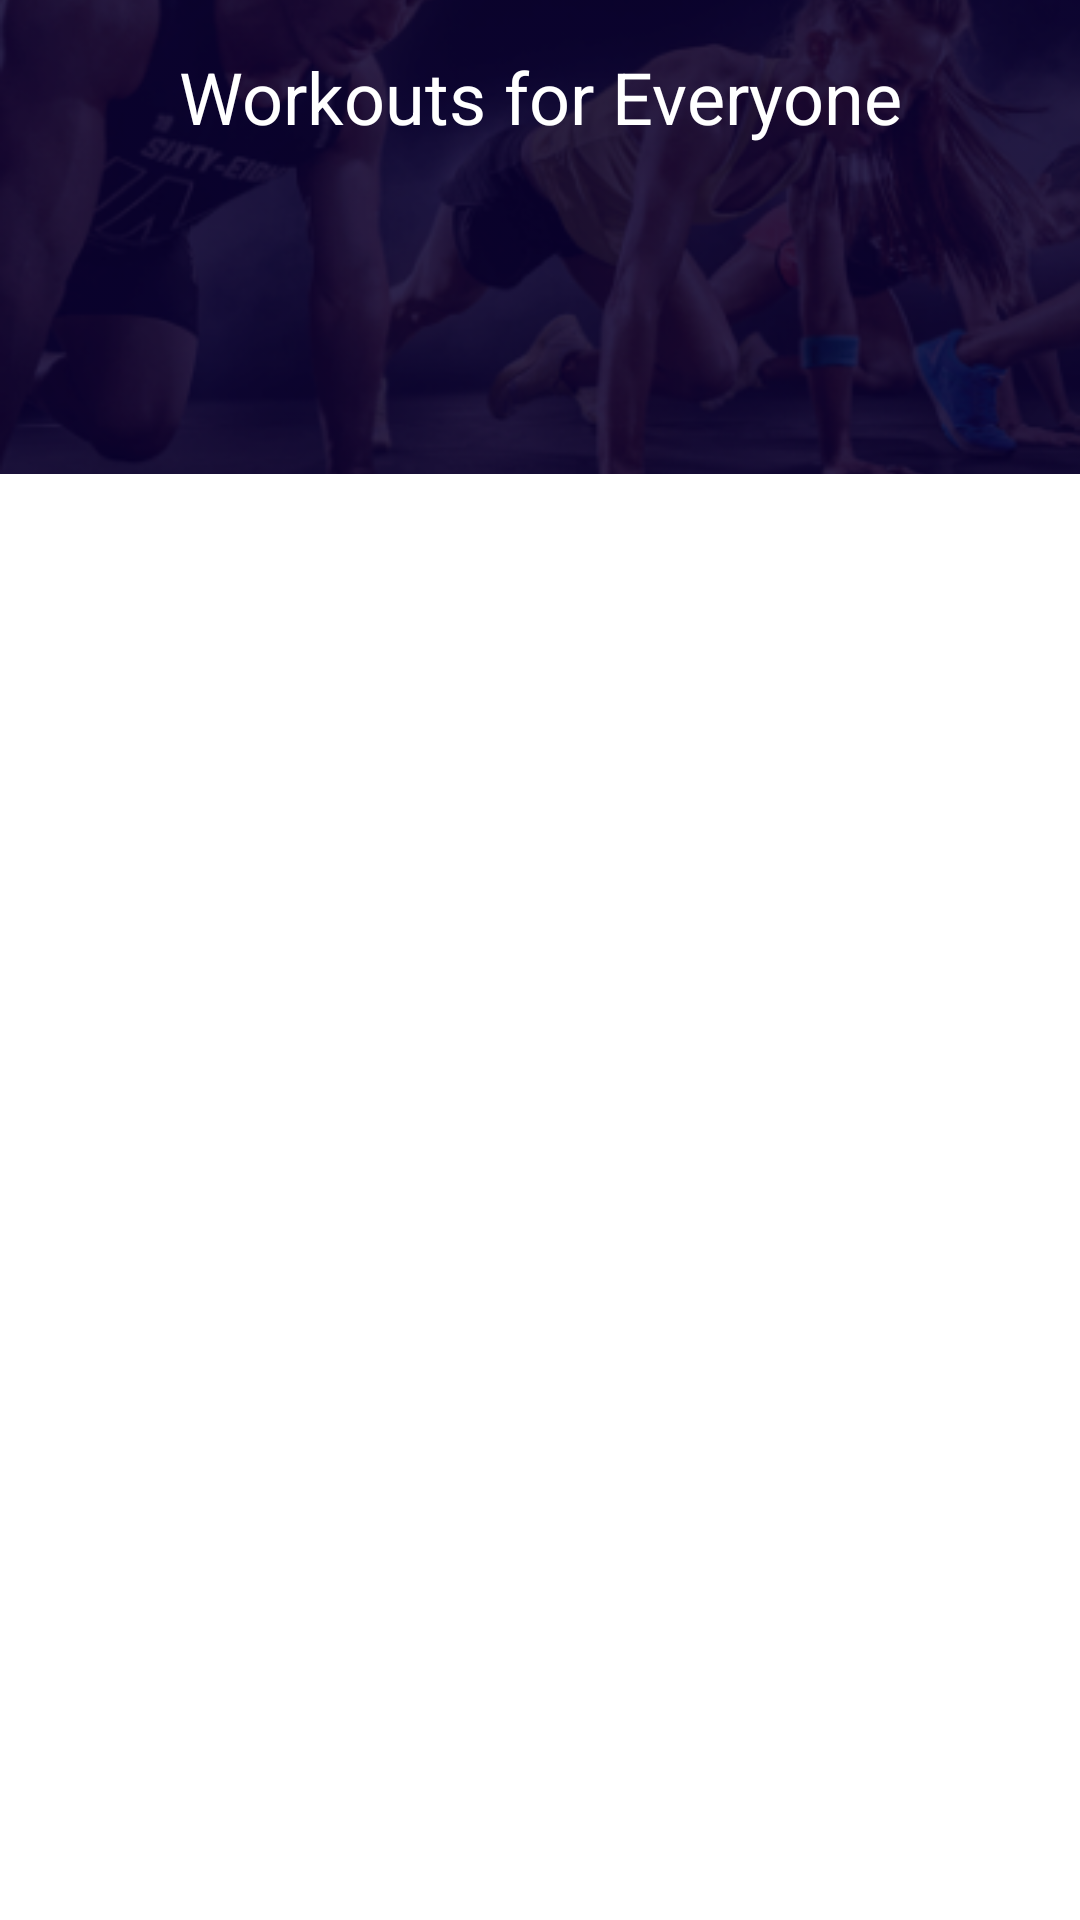

Write the Android layout XML for this screen, with the resource values it uses.
<!-- AndroidManifest.xml: application theme Theme.AndroidProject1 -->
<!-- res/layout/fragment_home.xml -->
<?xml version="1.0" encoding="utf-8"?>
<androidx.constraintlayout.widget.ConstraintLayout
    xmlns:android="http://schemas.android.com/apk/res/android"
    xmlns:app="http://schemas.android.com/apk/res-auto"
    xmlns:tools="http://schemas.android.com/tools"
    android:layout_width="match_parent"
    android:layout_height="match_parent"
    tools:context=".ui.home.HomeFragment" >

    <ImageView
        android:id="@+id/image"
        android:layout_width="match_parent"
        android:layout_height="0dp"
        android:background="#090030"
        android:scaleType="centerCrop"
        android:src="@drawable/background_image"
        app:layout_constraintBottom_toTopOf="@id/gl_34pc"
        app:layout_constraintEnd_toEndOf="parent"
        app:layout_constraintHorizontal_bias="0.0"
        app:layout_constraintStart_toStartOf="parent"
        app:layout_constraintTop_toTopOf="parent"
        app:layout_constraintVertical_bias="0.0" />

    <TextView
        android:id="@+id/community"
        android:layout_width="wrap_content"
        android:layout_height="wrap_content"
        android:layout_gravity="center_horizontal|center"
        android:layout_marginTop="16dp"
        android:gravity="center"
        android:text="@string/workouts_for_everyone"
        android:textColor="@color/login_ek3_color"
        android:textSize="24sp"
        app:layout_constraintEnd_toEndOf="parent"
        app:layout_constraintStart_toStartOf="parent"
        app:layout_constraintTop_toTopOf="@+id/image" />


    


        <androidx.recyclerview.widget.RecyclerView
            android:id="@+id/workoutList"
            android:layout_width="0dp"
            android:layout_height="0dp"
            app:layout_constraintBottom_toBottomOf="parent"
            app:layout_constraintEnd_toEndOf="parent"
            app:layout_constraintStart_toStartOf="parent"
            app:layout_constraintTop_toBottomOf="@+id/image"
            android:paddingTop="8dp"
            android:paddingLeft="8dp"
            android:paddingRight="8dp"/>


    

    <androidx.constraintlayout.widget.Guideline
        android:id="@+id/gl_34pc"
        android:layout_width="wrap_content"
        android:layout_height="wrap_content"
        android:orientation="horizontal"
        app:layout_constraintGuide_end="482dp" />

    <androidx.constraintlayout.widget.Guideline
        android:id="@+id/gl_10pc"
        android:layout_width="wrap_content"
        android:layout_height="wrap_content"
        android:orientation="vertical"
        app:layout_constraintGuide_begin="41dp" />

    <androidx.constraintlayout.widget.Guideline
        android:id="@+id/gl_90pc"
        android:layout_width="wrap_content"
        android:layout_height="wrap_content"
        android:orientation="vertical"
        app:layout_constraintGuide_percent="0.90" />

    <androidx.constraintlayout.widget.Guideline
        android:id="@+id/gl_91pc"
        android:layout_width="wrap_content"
        android:layout_height="wrap_content"
        android:orientation="horizontal"
        app:layout_constraintGuide_percent="0.91" />

    <androidx.constraintlayout.widget.Guideline
        android:id="@+id/gl_56pc"
        android:layout_width="wrap_content"
        android:layout_height="wrap_content"
        android:orientation="vertical"
        app:layout_constraintGuide_percent="0.56" />

    <androidx.constraintlayout.widget.Guideline
        android:id="@+id/gl_44pc"
        android:layout_width="wrap_content"
        android:layout_height="wrap_content"
        android:orientation="vertical"
        app:layout_constraintGuide_percent="0.44" />

    <androidx.constraintlayout.widget.Guideline
        android:id="@+id/gl_60pc"
        android:layout_width="wrap_content"
        android:layout_height="wrap_content"
        android:orientation="horizontal"
        app:layout_constraintGuide_percent="0.60" />

    <androidx.constraintlayout.widget.Guideline
        android:id="@+id/gl_86pc"
        android:layout_width="wrap_content"
        android:layout_height="wrap_content"
        android:orientation="horizontal"
        app:layout_constraintGuide_percent="0.86" />

</androidx.constraintlayout.widget.ConstraintLayout>
<!-- resources referenced by this layout -->
<resources>
  <color name="login_ek3_color">#FFFFFF</color>
  <!-- drawable background_image: png bitmap (drawable, 125249 bytes) -->
  <string name="workouts_for_everyone">Workouts for Everyone</string>
  <style name="Theme.AndroidProject1" parent="Theme.MaterialComponents.DayNight.DarkActionBar">
          
          <item name="colorPrimary">#008577</item>
          <item name="colorPrimaryVariant">#00574B</item>
          <item name="colorOnPrimary">#ffffff</item>
          
          
          <item name="android:statusBarColor" tools:targetApi="l">?attr/colorPrimaryVariant</item>
          
      </style>
</resources>
